Run: headless pygame with SDL's dummy video driver; simulated clock (each Clock.tick advances the game by its frame time, no real sleeping); random seed 0; keys injected as events and as key.get_pressed() state; no mouse input.
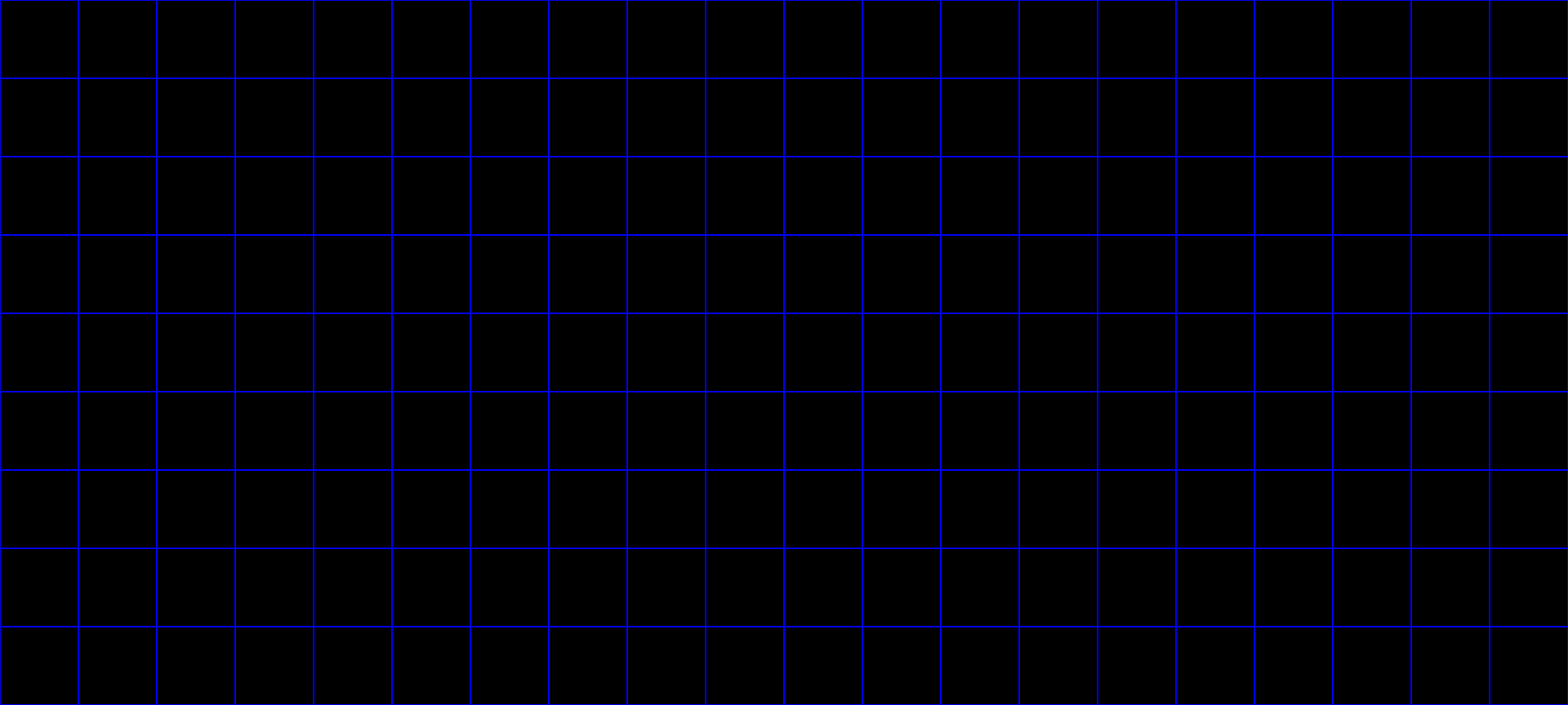
Frame 1 of 4 · flips 1–60 · no input
Frame 2 of 4 · flips 61–180 · tapped SPACE, RETURN · held RIGHT (→), D · screen unchanged from frame 1, image omitted
Frame 3 of 4 · flips 181–300 · held DOWN (↓), S · screen unchanged from frame 2, image omitted
Frame 4 of 4 · flips 301–420 · held LEFT (←), A, UP (↑), W · screen unchanged from frame 3, image omitted

The pygame program that drew these frames:

import pygame
import sys

# Grid settings
ROWS = 9
COLS = 20
CELL_SIZE = 100

# Window size
WIDTH = COLS * CELL_SIZE
HEIGHT = ROWS * CELL_SIZE

# Colors
BLACK = (0, 0, 0)
BLUE = (0, 0, 255)

pygame.init()
screen = pygame.display.set_mode((WIDTH, HEIGHT))
pygame.display.set_caption("9x20 Blue Grid")

clock = pygame.time.Clock()


def draw_grid():
    screen.fill(BLACK)

    for row in range(ROWS):
        for col in range(COLS):
            rect = pygame.Rect(
                col * CELL_SIZE,
                row * CELL_SIZE,
                CELL_SIZE,
                CELL_SIZE
            )
            pygame.draw.rect(screen, BLUE, rect, 1)  # 1 = outline thickness


running = True
while running:
    for event in pygame.event.get():
        if event.type == pygame.QUIT:
            running = False

    draw_grid()
    pygame.display.flip()
    clock.tick(60)

pygame.quit()
sys.exit()
